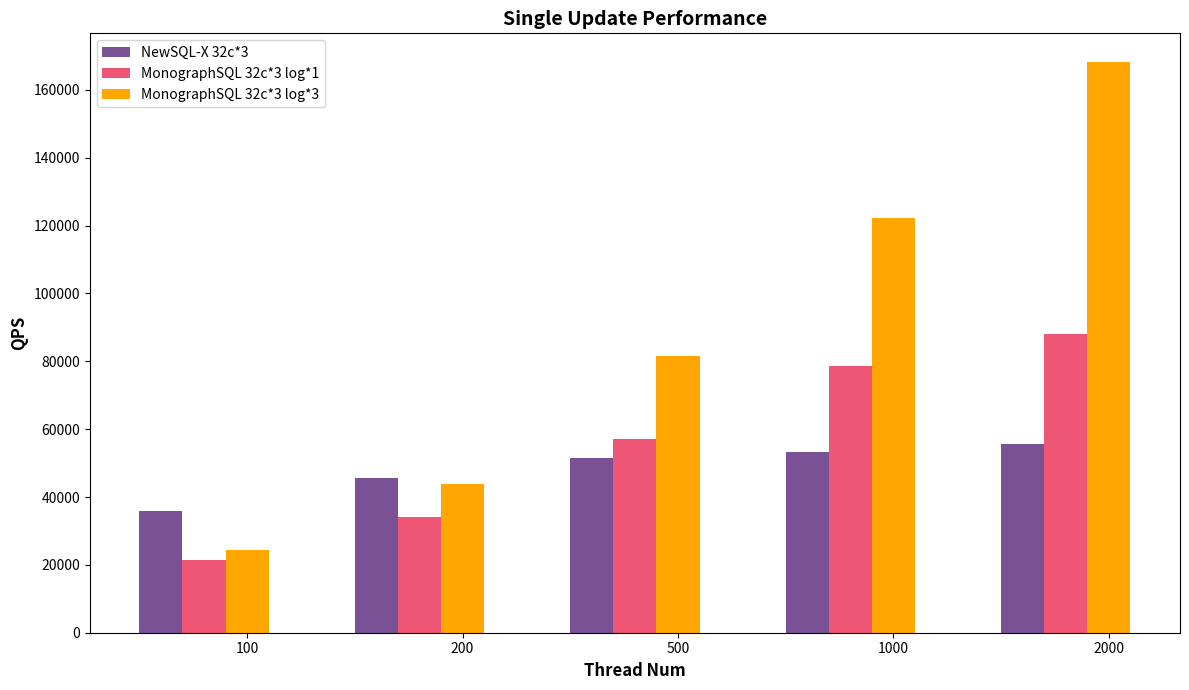
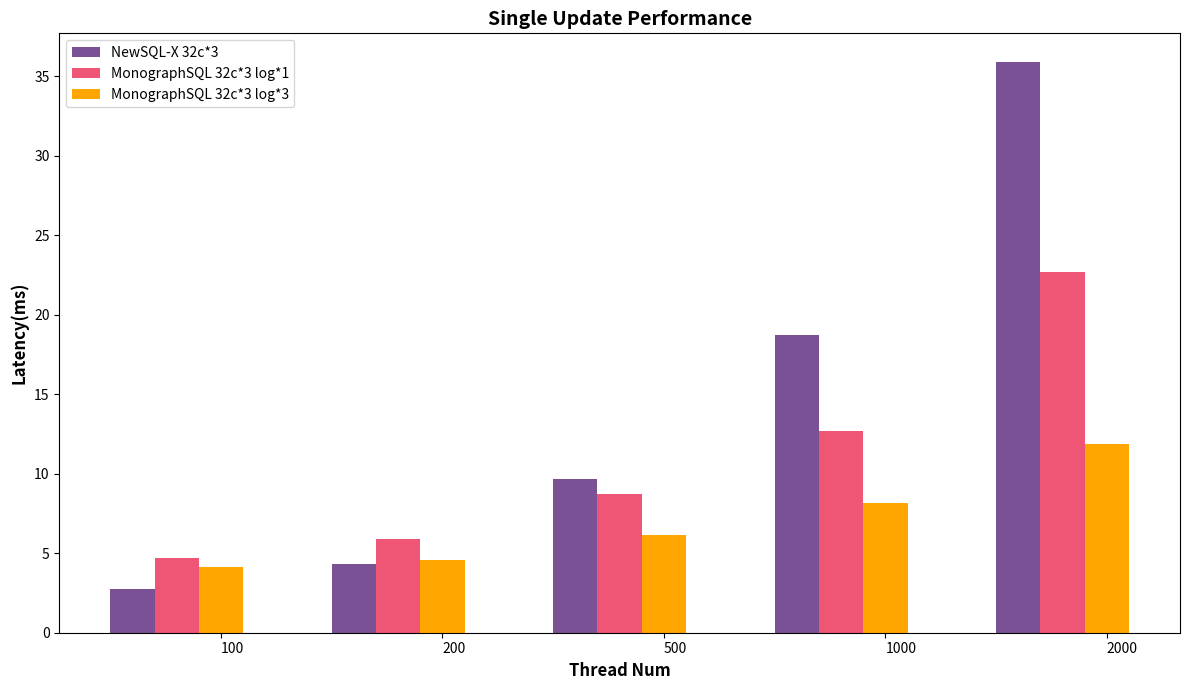

Write the Python code that produced these figures, in order.
import matplotlib.pyplot as plt

# Benchmark results for cockroach 16c*3
thread_num_s = ['100', '200', '500', '1000', '2000']
#qps_s = [23667.09, 26893.95,29108.16,30162.21, 30444.77]
#lat_s=[4.22,7.44,17.17,33.13,65.6]
#lat95_s=[8.13,16.71,41.1,75.82,134.9]
# Benchmark results for T-shirt M
#thread_num_l = ['100', '200', '500', '1000', '2000']
#qps_l = [32854.08, 55777.87, 87811.37, 117633.25,149810.25]
#qps_l= [18276.41,29033.77,51285.89,74067.80,98517.50]
#lat_l=[5.47,6.89,9.75,13.49,20.27]
#lat95_l=[12.52,16.41,23.95,34.33,54.83]

# cockroach 32*3
thread_num_m = ['100', '200', '500', '1000', '2000']
qps_m = [36004.19,45525.52,51368.46,53285.93, 55520.81]
lat_m=[2.72,4.35,9.65,18.72,35.91]
lat95_m=[4.25,9.22,23.1,44.17,82.96]

# mono 32c*3 log1
thread_num_l = ['100', '200', '500', '1000', '2000']
qps_l=[21382.50, 34016.34, 57125.32, 78683.82, 88048.33]
lat_l=[4.68, 5.88, 8.75, 12.70, 22.68]
lat95_l=[8.43, 10.46, 13.95, 19.29, 28.16]

# mono 32c*3 log*3
thread_num_x = ['100', '200', '500', '1000', '2000']
qps_x=[24258.99,43909.69,81444.02,122159.01,168279.94]
lat_x=[4.12,4.55,6.14,8.18,11.87]
lat95_x=[9.22,9.91,13.95,17.63,24.38]

# Custom colors for bars
#color_s = '#ff9999'  # Red
#color_m = '#66b3ff'  # Blue
#color_l = '#66ff66'  # Green
#color_x = '#b366ff'
color_s = '#003f5c'  # Red
color_m = '#7a5195'  # Blue
color_l = '#ef5675'  # Green
color_x = '#ffa600'

# Bar width for better visualization
bar_width = 0.2 # Reduce bar width for clearer visualization of multiple bars
index = range(len(thread_num_s))  # Using the length of any size for indexing

# Plotting the bar chart with custom colors
plt.figure(figsize=(12, 7))

#plt.bar([i - 3*bar_width/2 for i in index], qps_s, bar_width, color=color_s, label='NewSQL 16*3')
plt.bar([i - bar_width for i in index], qps_m, bar_width, color=color_m, label='NewSQL-X 32c*3')
plt.bar([i for i in index], qps_l, bar_width, color=color_l, label='MonographSQL 32c*3 log*1')  # Adjust bar positions
plt.bar([i + bar_width for i in index], qps_x, bar_width, color=color_x, label='MonographSQL 32c*3 log*3')  # Adjust bar positions

plt.xlabel('Thread Num', fontsize=12, fontweight='bold')
plt.ylabel('QPS', fontsize=12, fontweight='bold')
plt.title('Single Update Performance', fontsize=14, fontweight='bold')  # Change the title
plt.xticks([i + bar_width for i in index], thread_num_s)  # Using thread_num_s as x-axis labels
plt.legend(loc='upper left')

plt.tight_layout()
plt.savefig('update_non_index_cock_mono_colocate_qps.png')  # Save the updated plot as PNG
plt.close()  # Close the current plot


# Plotting the bar chart with custom colors

plt.figure(figsize=(12, 7))

#plt.bar([i - 3*bar_width/2 for i in index], lat_s, bar_width, color=color_s,align='center', label='NewSQL 16*3')
plt.bar([i - bar_width for i in index], lat_m, bar_width, color=color_m, align='center',label='NewSQL-X 32c*3')
plt.bar([i for i in index], lat_l, bar_width, color=color_l, align='center',label='MonographSQL 32c*3 log*1')  # Adjust bar positions
plt.bar([i + bar_width for i in index], lat_x, bar_width, color=color_x, align='center',label='MonographSQL 32c*3 log*3')  # Adjust bar positions

plt.xlabel('Thread Num', fontsize=12, fontweight='bold')
plt.ylabel('Latency(ms)', fontsize=12, fontweight='bold')
plt.title('Single Update Performance', fontsize=14, fontweight='bold')  # Change the title
plt.xticks([i + bar_width for i in index], thread_num_s,ha="left")  # Using thread_num_s as x-axis labels
plt.legend(loc='upper left')
plt.tight_layout()
plt.savefig('update_non_index_cock_mono_colocate_lat.png')  # Save the updated plot as PNG
